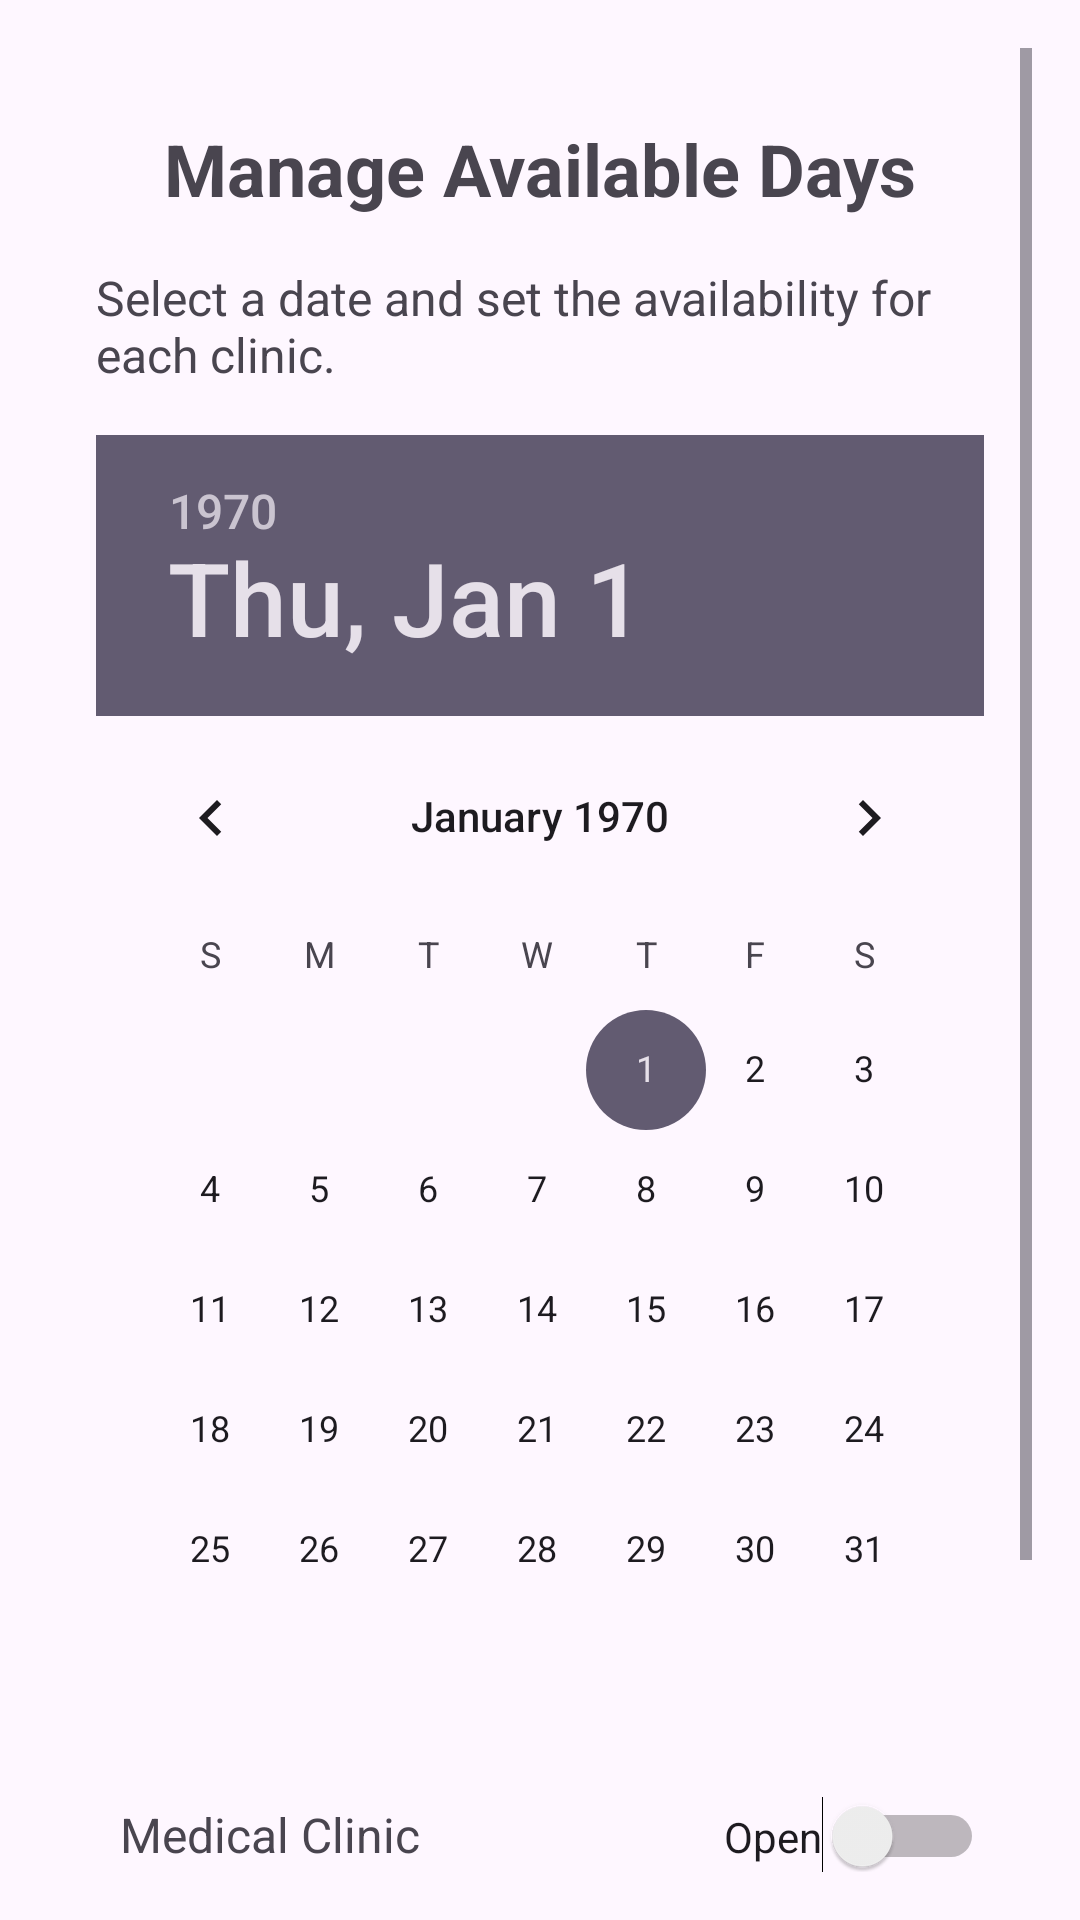

This screen was rendered from an Android layout file. Write that file and the resources it references.
<!-- AndroidManifest.xml: application theme Theme.ClinicApp -->
<!-- res/layout/fragment_admin_manage_available_day.xml -->
<?xml version="1.0" encoding="utf-8"?>
<ScrollView
    xmlns:android="http://schemas.android.com/apk/res/android"
    android:layout_width="match_parent"
    android:layout_height="match_parent"
    android:padding="16dp">

    <LinearLayout
        android:layout_width="match_parent"
        android:layout_height="wrap_content"
        android:orientation="vertical"
        android:padding="16dp">

        
        <TextView
            android:id="@+id/tvManageDaysTitle"
            android:layout_width="match_parent"
            android:layout_height="wrap_content"
            android:text="Manage Available Days"
            android:textSize="24sp"
            android:textStyle="bold"
            android:gravity="center"
            android:padding="8dp" />

        
        <TextView
            android:id="@+id/tvInstruction"
            android:layout_width="match_parent"
            android:layout_height="wrap_content"
            android:text="Select a date and set the availability for each clinic."
            android:textSize="16sp"
            android:paddingTop="8dp"
            android:paddingBottom="16dp" />

        
        <DatePicker
            android:id="@+id/datePicker"
            android:layout_width="match_parent"
            android:layout_height="wrap_content"
            android:calendarViewShown="true"
            android:datePickerMode="calendar" />

        
        <LinearLayout
            android:layout_width="match_parent"
            android:layout_height="wrap_content"
            android:orientation="horizontal"
            android:layout_marginTop="16dp">

            <TextView
                android:id="@+id/tvMedicalClinic"
                android:layout_width="0dp"
                android:layout_height="wrap_content"
                android:layout_weight="1"
                android:text="Medical Clinic"
                android:textSize="16sp"
                android:padding="8dp" />

            <Switch
                android:id="@+id/switchMedicalClinic"
                android:layout_width="wrap_content"
                android:layout_height="wrap_content"
                android:text="Open" />
        </LinearLayout>

        
        <LinearLayout
            android:layout_width="match_parent"
            android:layout_height="wrap_content"
            android:orientation="horizontal"
            android:layout_marginTop="16dp">

            <TextView
                android:id="@+id/tvDentalClinic"
                android:layout_width="0dp"
                android:layout_height="wrap_content"
                android:layout_weight="1"
                android:text="Dental Clinic"
                android:textSize="16sp"
                android:padding="8dp" />

            <Switch
                android:id="@+id/switchDentalClinic"
                android:layout_width="wrap_content"
                android:layout_height="wrap_content"
                android:text="Open" />
        </LinearLayout>

        
        <Button
            android:id="@+id/btnSaveChanges"
            android:layout_width="wrap_content"
            android:layout_height="wrap_content"
            android:text="Save Changes"
            android:layout_gravity="center"
            android:backgroundTint="@color/GreenAdmin"
            android:layout_marginTop="24dp"
            android:padding="8dp" />

    </LinearLayout>
</ScrollView>
<!-- resources referenced by this layout -->
<resources>
  <color name="GreenAdmin">#7c9a1c</color>
  <style name="Theme.ClinicApp" parent="Base.Theme.ClinicApp" />
  <style name="Base.Theme.ClinicApp" parent="Theme.Material3.DayNight.NoActionBar">
          <item name="colorPrimary">@color/lavender</item>
          <item name="colorPrimaryVariant">@color/lavender</item>
          <item name="android:statusBarColor">@color/GreenAdmin</item>
          
      </style>
  <color name="lavender">#8692f7</color>
</resources>
